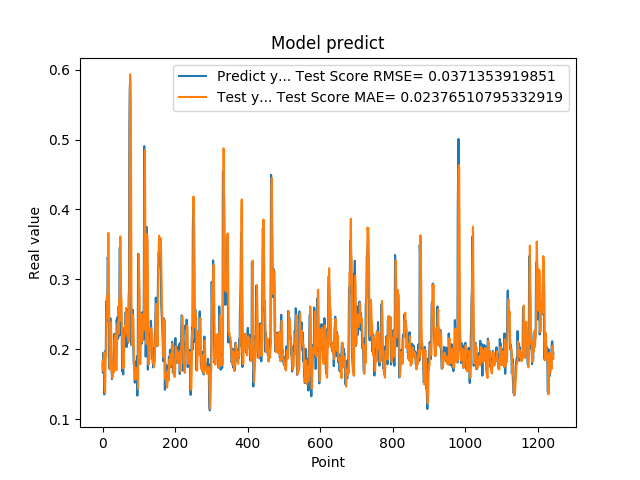

Source data for this figure (header and first rows):
1.788225024940000296e-01, 1.838087678222712074e-01
1.665375530719999941e-01, 1.733178209974851613e-01
1.951155364510000489e-01, 1.692504119829421894e-01
1.929849982259999874e-01, 1.806091088041441861e-01
1.620820015670000058e-01, 1.951960507634659947e-01
1.356869190929999858e-01, 1.740036889743887538e-01
1.467041671279999959e-01, 1.453379356688625501e-01
1.972582042220000220e-01, 1.380610805986737244e-01
1.894697993989999940e-01, 1.723151254743325866e-01
1.961945891380000029e-01, 1.939843426107775437e-01
2.645494043830000086e-01, 1.905316886071661275e-01
2.692976891989999899e-01, 2.436316646104773609e-01
2.608369886879999822e-01, 2.766594049268930600e-01
2.406771630049999999e-01, 2.561231820957588501e-01
3.313829302790000098e-01, 2.447221741685589036e-01
3.281686902050000021e-01, 3.146250481393900733e-01
2.893257141109999986e-01, 3.666095825227730365e-01
2.625965774060000091e-01, 3.139605816214584566e-01
1.794345527890000014e-01, 2.700889254184244970e-01
1.727855503559999895e-01, 2.187476520732372365e-01
2.207822054619999752e-01, 1.709815084830135778e-01
2.426082938910000264e-01, 1.992346657955229861e-01
2.444625049829999841e-01, 2.331717364864653586e-01
2.097309380769999676e-01, 2.383461819504652801e-01
1.825350672010000175e-01, 2.228123928859645220e-01
1.691226661210000204e-01, 1.917428017071601265e-01
1.575669944289999902e-01, 1.749182977873455225e-01
1.770704984660000092e-01, 1.593769077867427109e-01
1.741859167810000109e-01, 1.633454494034422277e-01
1.755136996510000269e-01, 1.725239616939226728e-01
1.687776893379999976e-01, 1.705387616120397909e-01
1.939594447609999939e-01, 1.672943265151072001e-01
1.943469941619999919e-01, 1.797570727108998012e-01
2.223779261109999905e-01, 1.949626351889174602e-01
2.144328951839999942e-01, 2.110483137467797643e-01
1.937792897219999533e-01, 2.205282355343730349e-01
1.783622056249999921e-01, 1.968342688022842735e-01
1.706998199219999790e-01, 1.786681750300355698e-01
1.894924789669999998e-01, 1.700103131808065327e-01
2.422726899390000022e-01, 1.814958073092298452e-01
2.336400598289999908e-01, 2.167164598768432926e-01
2.456458657979999904e-01, 2.338599988157048781e-01
2.297928631310000025e-01, 2.383882467292214036e-01
2.152034044269999780e-01, 2.391963511171066314e-01
2.607180178169999918e-01, 2.221349192138659112e-01
2.623189091679999918e-01, 2.463342753016351250e-01
2.198584228750000147e-01, 2.709065822419125524e-01
3.426670730110000229e-01, 2.406102780564901567e-01
3.465315699580000519e-01, 2.891852828910834727e-01
2.930460572240000117e-01, 3.613697787547247020e-01
2.670845985409999734e-01, 3.236665314376697133e-01
2.535850703720000099e-01, 2.794259375913962229e-01
2.199364602570000049e-01, 2.711951384923930175e-01
2.274277955290000264e-01, 2.414255083431858517e-01
1.686184257270000042e-01, 2.162772827610200399e-01
1.842167228460000195e-01, 1.967381045989491650e-01
1.896838992830000015e-01, 1.730116211017519445e-01
1.641370058060000192e-01, 1.862760763739660097e-01
2.130100131029999677e-01, 1.736917966895367149e-01
2.186074256900000234e-01, 1.876622726935404106e-01
2.188677042720000021e-01, 2.205110674691690698e-01
... 1,184 more rows
